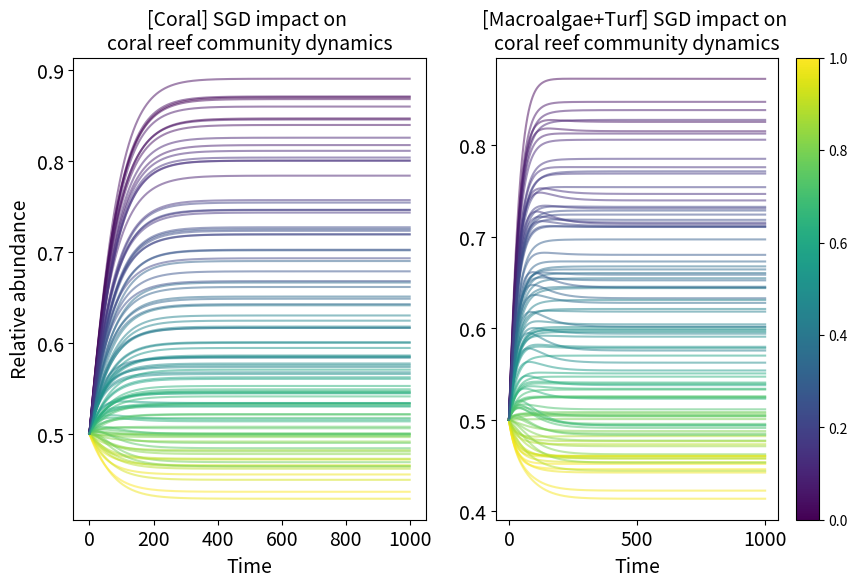

This chart was generated by the following Python code:
## IMPORT LIBRARIES
import numpy as np
import matplotlib.pyplot as plt
import matplotlib as mpl
from matplotlib import rc
import seaborn as sns
import pandas as pd
from scipy import stats
from scipy.optimize import curve_fit
from scipy.integrate import odeint
from scipy.integrate import solve_ivp

# My model:
# Set parameter values for testing (using constant sgd impact factor)
rC = 0.2  # coral growth
rM = 0.4  # algae growth

aC = 0.2  # algal impact onto coral
aM = 0.2  # coral impact onto algae

nC = 1.5  # coral impact from sgd (dummy factors for phosphate impact)
nM = 0.5  # algae impact from sgd

K = 1.0  # max carrying capacity for coral and algae in the absence of second group

dt = 0.1  # step size
NUMYEARS = 100
NUMSTEPS = int(NUMYEARS / dt)

# Create a dictionary object called 'parameters_dict'
parameters_dict = {'dt': dt,
                   'NUMSTEPS': NUMSTEPS,
                   'rC': rC,
                   'rM': rM,
                   'aC': aC,
                   'aM': aM,
                   'nC': nC,
                   'nM': nM,
                   'K': K
                   }

# set initial conditions for C0 and M0
C0 = 0.5
M0 = 0.5

# My model:
def dNdt(C, M, P):
    dt = P['dt']

    # Calculate the derivative
    dC = (rC * C / K) * (K - C - aC * M - K * nC * C) * dt  # Coral equation
    dM = (rM * M / K) * (K - M - aM * C - K * nM * M) * dt  # Macroalgae equation

    return dC, dM


def RK2(C, M, P):  # 2nd-order Runge-Kutta

    C_init = C
    M_init = M

    dC1, dM1 = dNdt(C, M, P)

    C1 = C + 0.5 * dC1  # what is the 0.5 value from??
    M1 = M + 0.5 * dM1

    dC2, dM2 = dNdt(C1, M1, P)

    dCave = (dC1 + dC2) / 2
    dMave = (dM1 + dM2) / 2

    C = C_init + dCave
    M = M_init + dMave

    return C, M


def run_model_RK2(INIT_C, INIT_M, P):
    NUMSTEPS = P['NUMSTEPS']

    C = np.zeros((NUMSTEPS))
    M = np.zeros((NUMSTEPS))

    C[0] = INIT_C
    M[0] = INIT_M

    for step in np.arange(0, NUMSTEPS - 1):
        C[step + 1], M[step + 1] = RK2(C[step], M[step], P)

    return C, M



def main():
    global nC, nM
    # Generate output

    # for loop to create random initial population sizes for both C and M (0 < N < 1)
    fig, (ax1, ax2) = plt.subplots(ncols=2, figsize=(10, 6))

    c1 = 'yellow'
    c2 = 'red'
    n = 102

    cmap = plt.get_cmap()

    for i in np.arange(0, 100):
        # randomize the sgd parameter, while holding starting population size constant
        nC = np.random.random()  # populates values b/n 0 and 1 - may need to revisit to get larger or neg values
        nM = np.random.random()

        C_array, M_array = run_model_RK2(C0, M0, parameters_dict)

        ax1.plot(C_array, c=cmap(nC), alpha=0.5)  # plot the coral time series in plot C
        #     ax2.plot(M_array, c='green', alpha = 0.5) # plot the macroalgae time series in plot C
        #    ax1.plot(C_array, color=get_color_gradient("#fffc00", "#ff0300", 100), alpha = 0.5) # plot the coral time series in plot C
        ax2.plot(M_array, c=cmap(nM), alpha=0.5)  # plot the macroalgae time series in plot D

    # ax1.legend(['SGD impact \nfactor range'], loc='lower left', bbox_to_anchor=(-0.75, 0.8), fontsize=14)
    ax1.tick_params(axis='x', labelsize=14)
    ax1.tick_params(axis='y', labelsize=14)
    ax1.set_xlabel("Time", fontsize=14)
    ax1.set_ylabel("Relative abundance", fontsize=14)
    ax1.set_title('[Coral] SGD impact on \ncoral reef community dynamics', fontsize=14)
    # Add colorbar, make sure to specify tick locations to match desired ticklabels

    fig.colorbar(mpl.cm.ScalarMappable(norm=None, cmap=cmap), ax=ax2)
    #ax2.legend(['SGD impact \nfactor range'], loc='lower left', fontsize=14)
    ax2.tick_params(axis='x', labelsize=14)
    ax2.tick_params(axis='y', labelsize=14)
    ax2.set_xlabel("Time", fontsize=14)
    # ax2.set_ylabel("Relative abundance", fontsize=14);
    ax2.set_title('[Macroalgae+Turf] SGD impact on \ncoral reef community dynamics', fontsize=14)
    plt.show()


if __name__ == "__main__":
    main()
